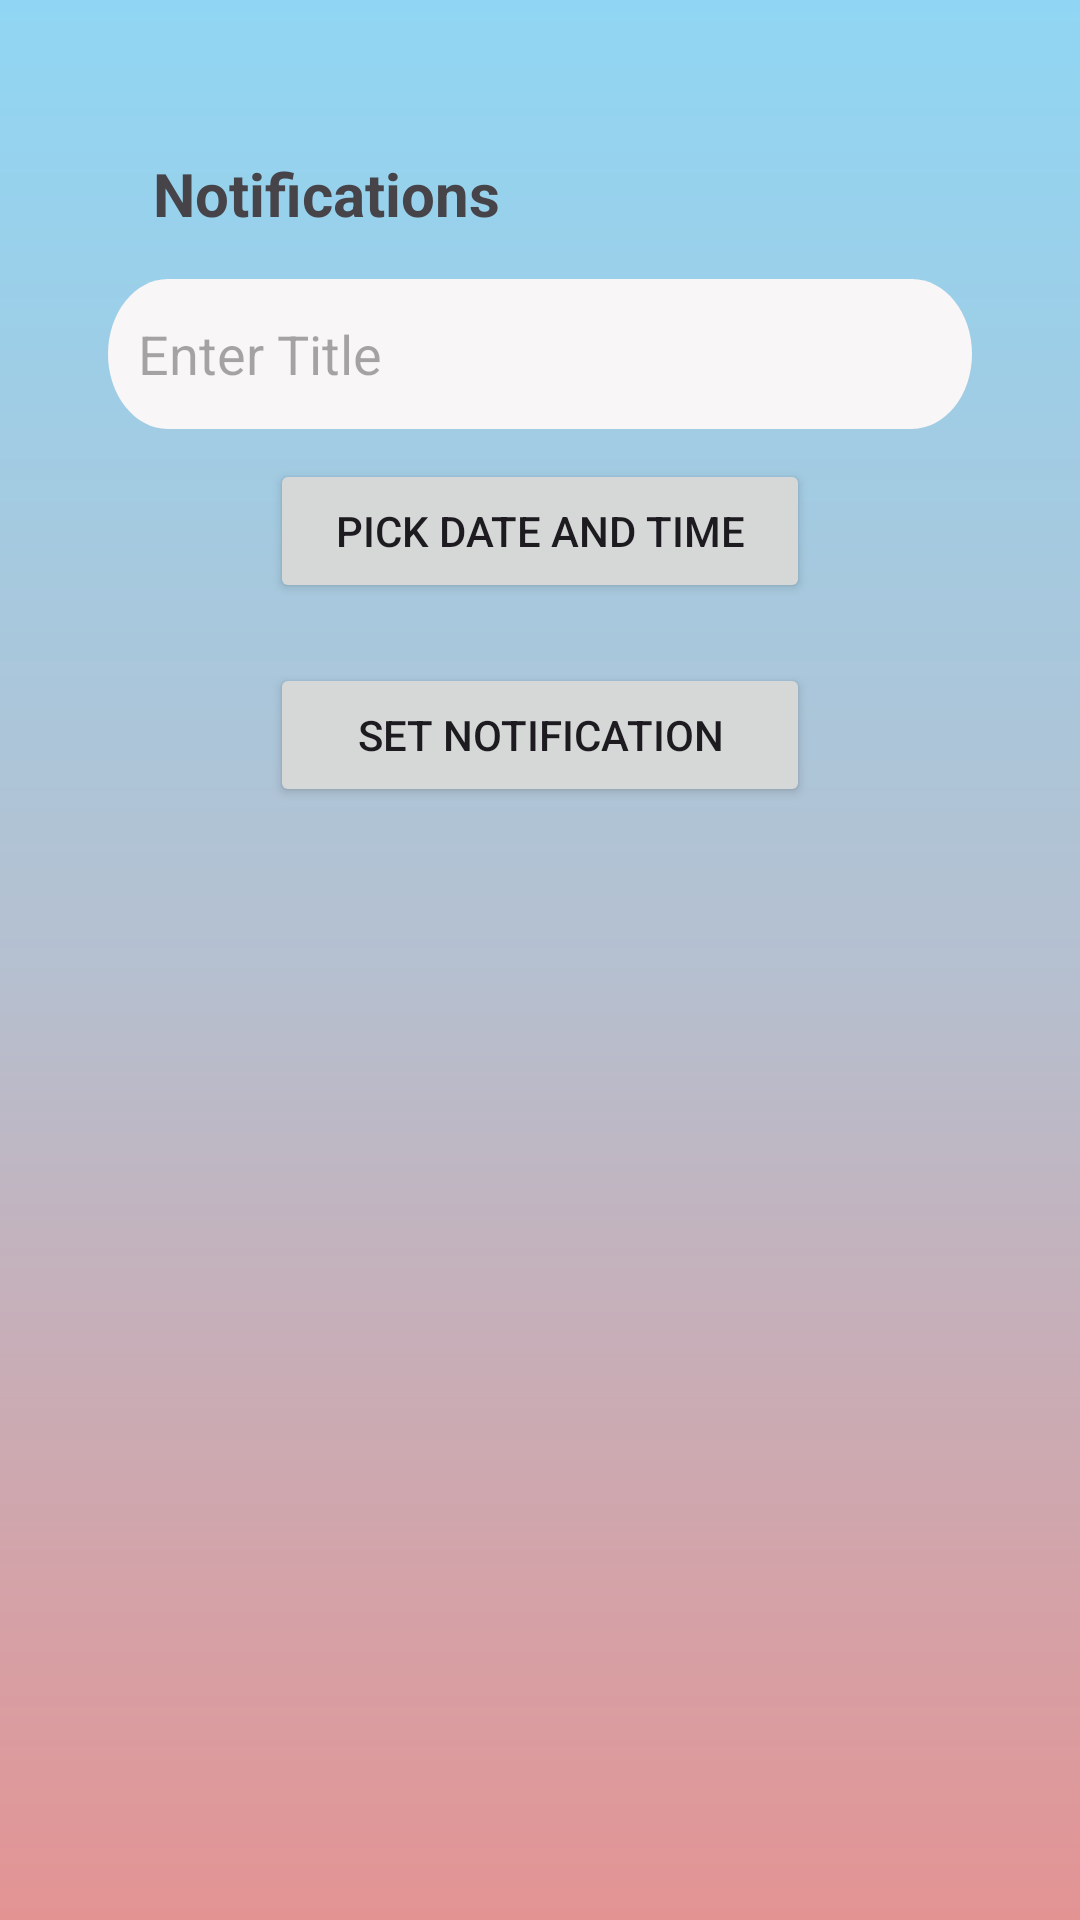

Here is an Android app screen rendered from its layout file. Give the layout XML and the strings, colors and styles it references.
<!-- AndroidManifest.xml: application theme Theme.Maduidesigns -->
<!-- res/layout/fragment_notific.xml -->
<?xml version="1.0" encoding="utf-8"?>
<FrameLayout xmlns:android="http://schemas.android.com/apk/res/android"
    xmlns:tools="http://schemas.android.com/tools"
    android:layout_width="match_parent"
    android:layout_height="match_parent"
    android:background="@drawable/background_gradient"
    tools:context=".notificFragment">

    <LinearLayout
        android:layout_width="match_parent"
        android:layout_height="match_parent"
        android:orientation="vertical"
        android:padding="16dp"
        android:layout_margin="20dp"
        tools:context=".MainActivity">

        <TextView
            android:layout_width="match_parent"
            android:layout_height="wrap_content"
            android:text="Notifications"
            android:layout_margin="15dp"
            android:textStyle="bold"
            android:textSize="20sp"
            android:textColor="@color/grey"/>

        <EditText
            android:id="@+id/editTextTitle"
            android:layout_width="match_parent"
            android:layout_height="wrap_content"
            android:padding="10dp"
            android:background="@drawable/input_style"
            android:hint="Enter Title"/>

        <Button
            android:id="@+id/buttonPickDateTime"
            android:layout_width="180dp"
            android:layout_height="wrap_content"
            android:layout_gravity="center"
            android:layout_margin="10dp"
            android:text="Pick Date and Time"/>

        <Button
            android:id="@+id/buttonSetReminder"
            android:layout_width="180dp"
            android:layout_height="wrap_content"
            android:layout_gravity="center"
            android:layout_margin="10dp"
            android:text="Set Notification"/>

        <ListView
            android:id="@+id/listViewReminders"
            android:layout_width="match_parent"
            android:layout_height="wrap_content"
            />

    </LinearLayout>


</FrameLayout>
<!-- resources referenced by this layout -->
<resources>
  <color name="grey">#474449</color>
  <!-- drawable background_gradient (drawable) -->
  <?xml version="1.0" encoding="utf-8"?>
  <shape xmlns:android="http://schemas.android.com/apk/res/android"
      android:shape="rectangle">
      <gradient
          android:type="linear"
          android:startColor="#90D6F4"
          android:centerColor="#B5C0D0"
          android:endColor="#E49393"
          android:angle="100"
          />
  </shape>
  <!-- drawable input_style (drawable) -->
  <vector
      xmlns:android="http://schemas.android.com/apk/res/android"
      xmlns:aapt="http://schemas.android.com/aapt"
      android:width="360dp"
      android:height="50dp"
      android:viewportWidth="360"
      android:viewportHeight="50"
      >
  
      <group>
  
          <clip-path
              android:pathData="M25 0H335C348.807 0 360 11.1929 360 25C360 38.8071 348.807 50 335 50H25C11.1929 50 0 38.8071 0 25C0 11.1929 11.1929 0 25 0Z"
              />
  
          <path
              android:pathData="M0 0V50H360V0"
              android:fillColor="#F8F6F6"
              />
  
      </group>
  
  </vector>
  <style name="Theme.Maduidesigns" parent="Base.Theme.Maduidesigns" />
  <style name="Base.Theme.Maduidesigns" parent="Theme.Material3.DayNight.NoActionBar">
          
           <item name="colorPrimary">@color/peach</item>
          <item name="colorPrimaryVariant">@color/peach</item>
          <item name="android:statusBarColor">#90D6F4</item>
      </style>
  <color name="peach">#E49393</color>
</resources>
